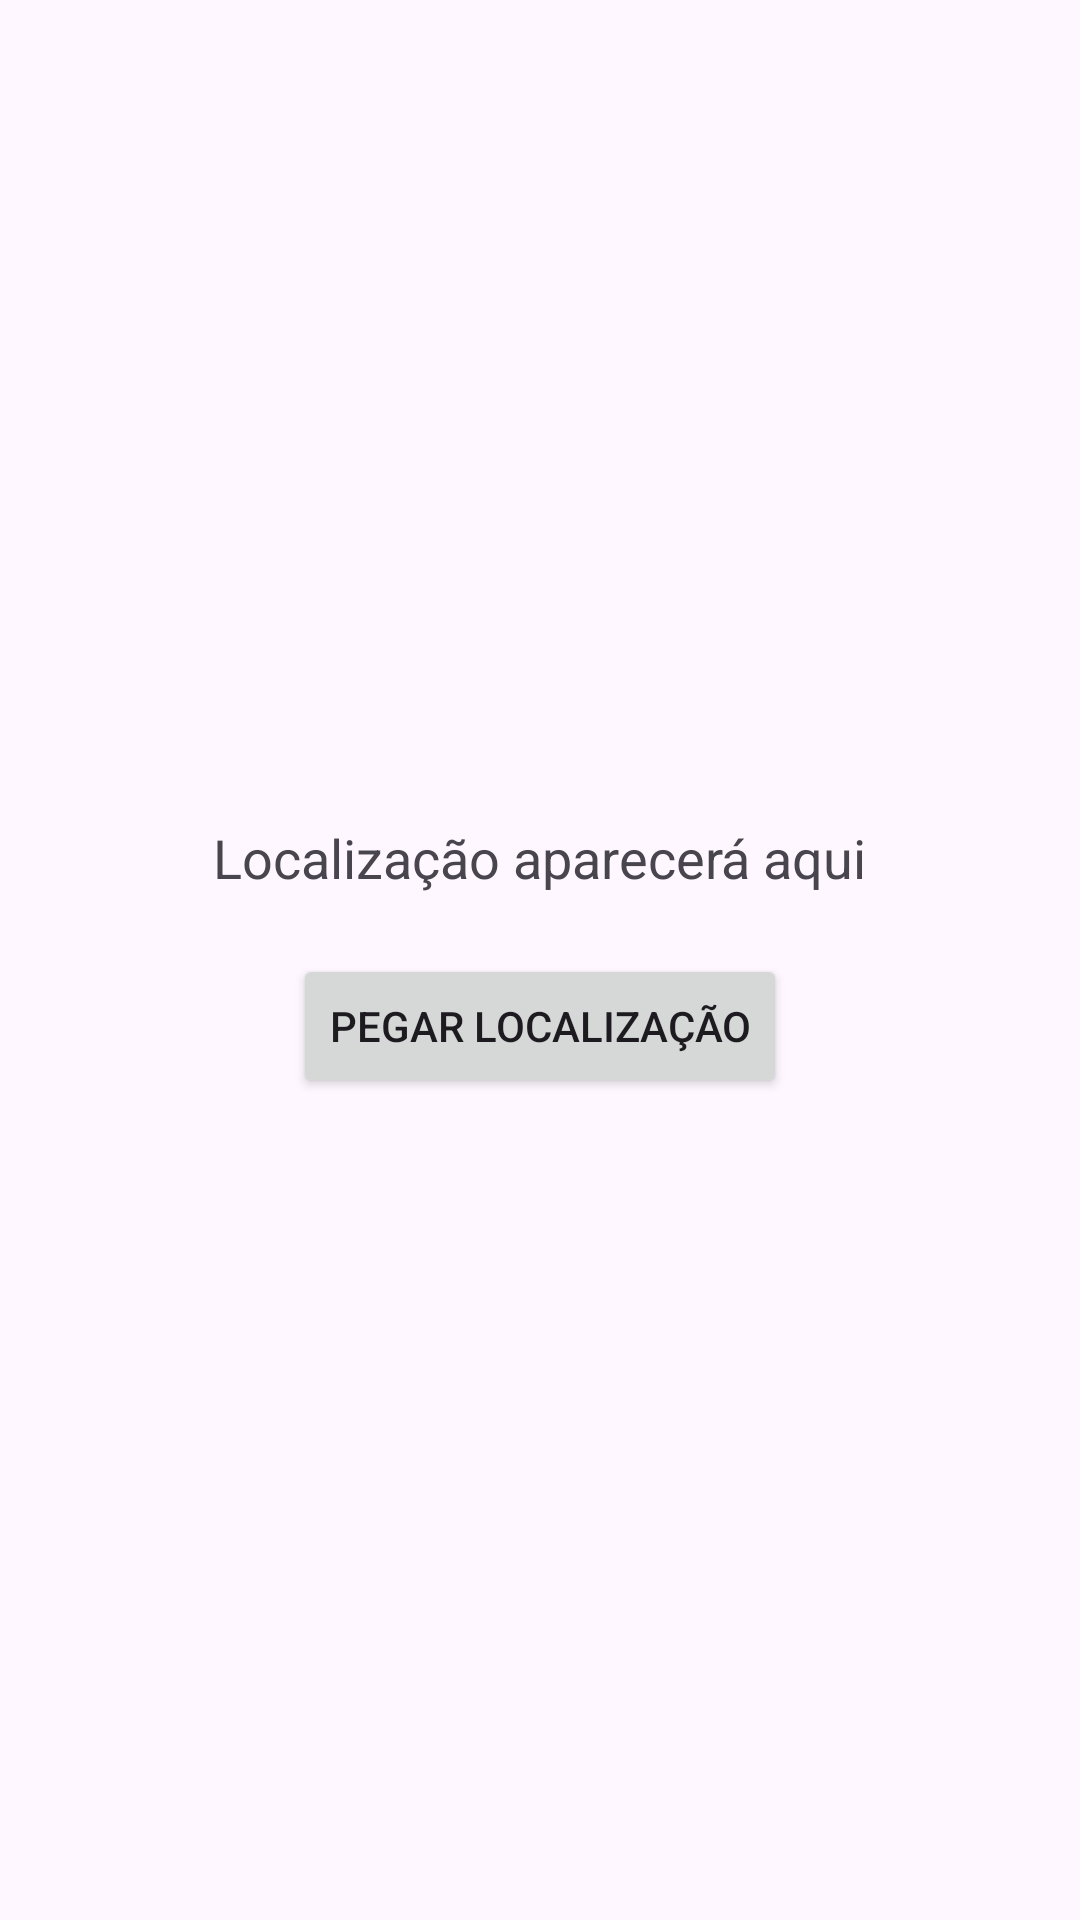

Produce the Android XML layout that renders to this screen, including the resource entries it uses.
<!-- AndroidManifest.xml: application theme Theme.AppsHub -->
<!-- res/layout/activity_location.xml -->
<?xml version="1.0" encoding="utf-8"?>
<LinearLayout
    xmlns:android="http://schemas.android.com/apk/res/android"
    android:layout_width="match_parent"
    android:layout_height="match_parent"
    android:orientation="vertical"
    android:gravity="center"
    android:padding="20dp">

    <TextView
        android:id="@+id/txtLocalizacao"
        android:layout_width="wrap_content"
        android:layout_height="wrap_content"
        android:text="Localização aparecerá aqui"
        android:textSize="18sp"/>

    <Button
        android:id="@+id/btnLocalizacao"
        android:layout_width="wrap_content"
        android:layout_height="wrap_content"
        android:text="Pegar Localização"
        android:layout_marginTop="20dp"/>

</LinearLayout>
<!-- resources referenced by this layout -->
<resources>
  <style name="Theme.AppsHub" parent="Base.Theme.AppsHub" />
  <style name="Base.Theme.AppsHub" parent="Theme.Material3.DayNight.NoActionBar">
          
          
      </style>
</resources>
